Run: headless pygame with SDL's dummy video driver; simulated clock (each Clock.tick advances the game by its frame time, no real sleeping); random seed 0; keys injected as events and as key.get_pressed() state; no mouse input.
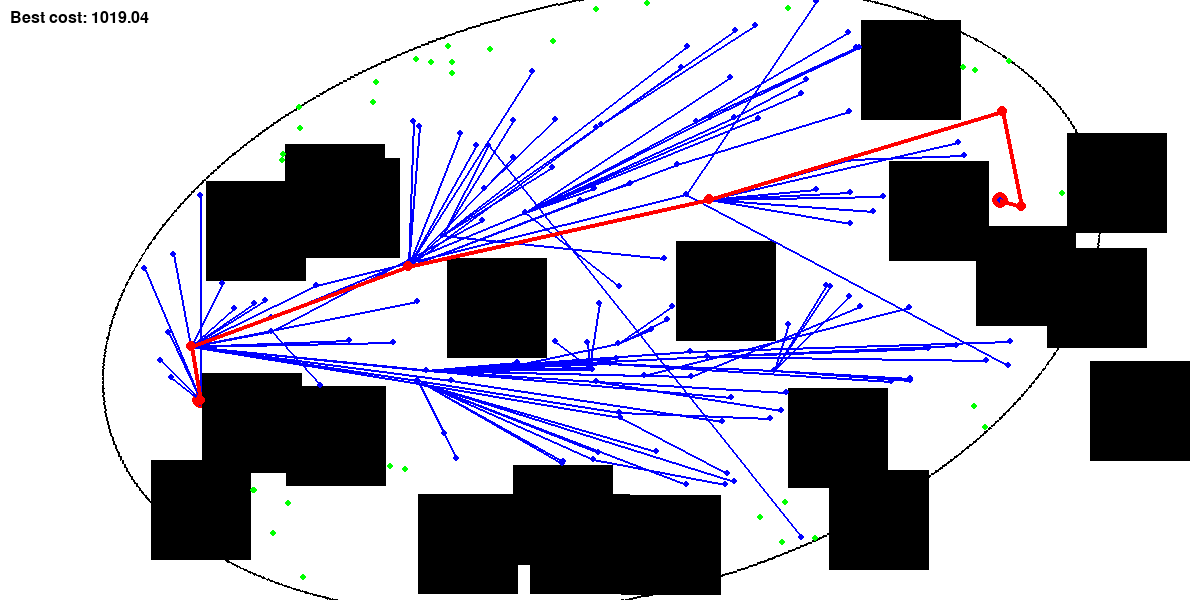
Frame 1 of 4 · flips 1–60 · no input
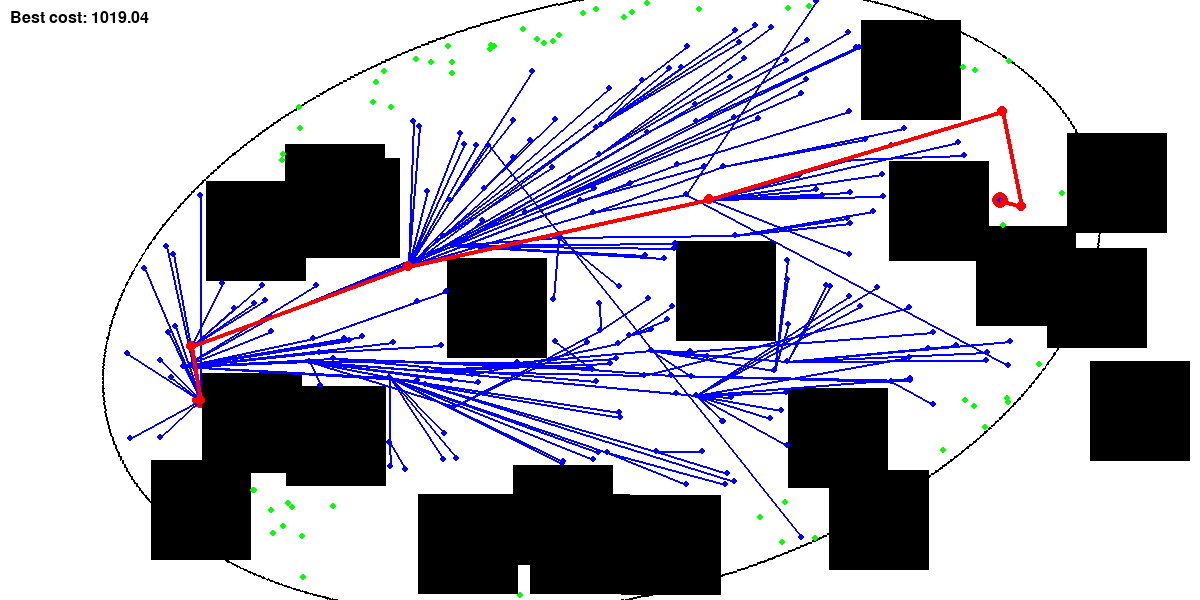
Frame 2 of 4 · flips 61–180 · tapped SPACE, RETURN · held RIGHT (→), D
Frame 3 of 4 · flips 181–300 · held DOWN (↓), S · screen unchanged from frame 2, image omitted
Frame 4 of 4 · flips 301–420 · held LEFT (←), A, UP (↑), W · screen unchanged from frame 3, image omitted

The pygame program that drew these frames:

import pygame
import random
import heapq
import math
import time
from collections import defaultdict

# Màu sắc
WHITE, RED, BLUE, GREEN, BLACK = (
    (255, 255, 255),
    (255, 0, 0),
    (0, 0, 255),
    (0, 255, 0),
    (0, 0, 0),
)

# Hằng số
INF = float("inf")
FPS = 60
WIDTH, HEIGHT = SIZE_MAP = (1200, 600)
SO_VAT = 20
SIZE_VAT = (100, 100)
START = (200, HEIGHT - 200)
GOAL = (WIDTH - 200, 200)
MAX_SO_LAN_LAP = 10
SIZE_LO = 25
R_NUT = 3
DO_RONG_CANH = 2


class Node:
    def __init__(self, state):
        self.state = state
        self.g = self._khoang_cach(state, START)
        self.h = self._khoang_cach(state, GOAL)
        self.f = self.g + self.h
        self.g_T = INF
        self.parent = self

    def __lt__(self, other):
        # So sánh theo giá trị cost() trước
        self_cost = self.cost()
        other_cost = other.cost()
        if self_cost == other_cost:
            return self.g_T < other.g_T
        return self_cost < other_cost

    def cost(self):
        return min(self.g_T + self.h, INF)

    @staticmethod
    def _khoang_cach(pos1, pos2):
        return math.hypot(pos1[0] - pos2[0], pos1[1] - pos2[1])


class BITStar:
    def __init__(self):
        pygame.init()
        self.screen = pygame.display.set_mode(SIZE_MAP)
        pygame.display.set_caption("BIT* Path Planning")
        self.font = pygame.font.SysFont("Arial", 24)
        self.clock = pygame.time.Clock()

        self.V = []
        self.E = []
        self.X_unconn = []
        self.vat_vat = []
        self.edge_dict = defaultdict(list)

        self.nut_start = Node(START)
        self.nut_start.g_T = 0
        self.nut_end = Node(GOAL)
        self.V.append(self.nut_start)

        self.r = INF
        self.Q_E = []
        self.Q_V = []
        self.V_old = []
        self.path_new = []
        self.path_old = []
        self.c_i = INF
        self.running = True
        self.so_lan_lap = 0
        self.finished = False

    def trong_vat(self, state):
        return not any(obs.collidepoint(state) for obs in self.vat_vat)

    def trong_elip(self, state):
        if self.c_i == INF:
            return True
        dist_start = math.hypot(state[0] - START[0], state[1] - START[1])
        dist_goal = math.hypot(state[0] - GOAL[0], state[1] - GOAL[1])
        return dist_start + dist_goal <= self.c_i

    def co_va_cham(self, v, w):
        x1, y1 = v.state
        x2, y2 = w.state
        dist = Node._khoang_cach((x1, y1), (x2, y2))
        steps = min(int(dist / 5) + 5, 50)

        for i in range(steps):
            u = i / (steps - 1)
            pos = (u * x2 + (1 - u) * x1, u * y2 + (1 - u) * y1)
            if not self.trong_vat(pos):
                return True
        return False

    def khoang_cach(self, v, w):
        return Node._khoang_cach(v.state, w.state)

    def chi_phi_canh(self, v, w):
        return INF if self.co_va_cham(v, w) else self.khoang_cach(v, w)

    def cap_nhat_r(self):
        n = max(1, len(self.V) + len(self.X_unconn))
        # Cập nhật công thức tính bán kính theo new.py
        return (
            2
            * 1.1
            * ((1 + 1 / 2) * (WIDTH * HEIGHT / math.pi) ** 0.5)
            * ((math.log(n) / n) ** 0.5)
        )

    def gia_tri_tot_nhat(self, queue):
        if not queue:
            return INF
        # Cập nhật để sử dụng cost thay vì chỉ giá trị prioritize
        if isinstance(queue[0], tuple):
            return queue[0][0]
        else:
            return queue[0].cost()

    def tao_vat(self):
        for _ in range(SO_VAT):
            while True:
                pos = (
                    random.randint(0, WIDTH - SIZE_VAT[0]),
                    random.randint(0, HEIGHT - SIZE_VAT[1]),
                )
                obs = pygame.Rect(pos, SIZE_VAT)
                if not (obs.collidepoint(START) or obs.collidepoint(GOAL)):
                    self.vat_vat.append(obs)
                    break

    def cat_tia(self):
        # Cắt đỉnh và mẫu nằm ngoài elip
        self.X_unconn = [x for x in self.X_unconn if x.f < self.c_i]
        self.V = [v for v in self.V if v.f <= self.c_i]

        # Lưu cạnh cũ và khởi tạo lại danh sách cạnh
        old_E = self.E
        self.E = []
        self.edge_dict.clear()

        # Xử lý các cạnh cũ
        for v, w in old_E:
            if v.f <= self.c_i and w.f <= self.c_i:
                self.E.append((v, w))
                self.edge_dict[v].append(w)
            else:
                w.g_T = INF
                w.parent = w

        # Chuyển các đỉnh có g_T = INF sang X_unconn
        to_move = [v for v in self.V if v.g_T == INF]
        self.X_unconn.extend(to_move)
        self.V = [v for v in self.V if v.g_T < INF]
        self.update_display(wait=True)

    def them_canh(self, v, w):
        if v.g_T < INF:
            w.g_T = v.g_T + self.khoang_cach(v, w)
            w.parent = v
            self.E.append((v, w))
            self.edge_dict[v].append(w)

    def hang_doi_canh(self, v, x):
        if v.g_T < INF:
            # Cập nhật với giá trị cost()
            cost_val = v.g_T + self.khoang_cach(v, x) + x.h
            heapq.heappush(self.Q_E, (cost_val, (v, x)))

    def hang_doi_dinh(self, v):
        # Sử dụng cost() thay vì g_T + h
        heapq.heappush(self.Q_V, (v.cost(), v))

    def mo_rong_dinh(self):
        _, v = heapq.heappop(self.Q_V)
        if v.g_T == INF:
            return

        kc_limit = self.r
        g_T_v = v.g_T
        g_T_dest = self.nut_end.g_T

        # Xử lý đỉnh chưa kết nối
        for x in self.X_unconn:
            kc = self.khoang_cach(v, x)
            if (
                kc <= kc_limit
                and g_T_v + kc + x.h < g_T_dest
                and not self.co_va_cham(v, x)
            ):
                self.hang_doi_canh(v, x)

        # Xử lý đỉnh đã có trong V nhưng không cũ
        if v not in self.V_old:
            for w in self.V:
                if v != w and w not in self.edge_dict.get(v, []):
                    kc = self.khoang_cach(v, w)
                    if (
                        kc <= kc_limit
                        and g_T_v + kc + w.h < g_T_dest
                        and g_T_v + kc < w.g_T
                        and not self.co_va_cham(v, w)
                    ):
                        self.hang_doi_canh(v, w)

    def duong_den_dich(self):
        if self.nut_end.g_T == INF:
            return []
        path, v = [], self.nut_end
        while v != self.nut_start:
            path.append(v)
            v = v.parent
        path.append(self.nut_start)
        return path

    def xu_ly_lo(self):
        # Khởi tạo
        if self.so_lan_lap == 0:
            self.V, self.X_unconn = [self.nut_start], [self.nut_end]
        else:
            self.cat_tia()

        self.Q_E, self.Q_V = [], []
        j = 0

        while True:
            # Kiểm tra điều kiện dừng
            if not self.Q_E and not self.Q_V:
                j += 1
                if (
                    j > 5
                    or self.so_lan_lap >= MAX_SO_LAN_LAP
                    or self.nut_end.g_T < self.c_i
                ):
                    if self.nut_end.g_T < self.c_i:
                        self.so_lan_lap += 1
                    else:
                        self.running = False
                    break

                # Lấy mẫu mới
                new_samples = self.lay_mau()
                if not new_samples:
                    print("Không tạo được mẫu mới.")
                    self.running = False
                    break

                self.X_unconn.extend(new_samples)
                self.cat_tia()
                self.V_old = self.V.copy()
                for v in self.V:
                    self.hang_doi_dinh(v)
                self.r = self.cap_nhat_r()
                continue

            # Mở rộng đỉnh tốt nhất
            best_edge = self.gia_tri_tot_nhat(self.Q_E)
            while self.Q_V and self.gia_tri_tot_nhat(self.Q_V) <= best_edge:
                self.mo_rong_dinh()
                best_edge = self.gia_tri_tot_nhat(self.Q_E)

            if not self.Q_E:
                continue

            # Xử lý cạnh tốt nhất
            _, (v_m, x_m) = heapq.heappop(self.Q_E)
            g_T_vm = v_m.g_T
            kc = self.khoang_cach(v_m, x_m)

            if g_T_vm + kc + x_m.h >= self.nut_end.g_T or g_T_vm + kc >= x_m.g_T:
                continue

            if not self.co_va_cham(v_m, x_m) and g_T_vm + kc + x_m.h < self.nut_end.g_T:
                # Cập nhật đồ thị
                if x_m in self.V:
                    # Xóa cạnh đến x_m
                    self.E = [(v, w) for v, w in self.E if w != x_m]
                    for v in list(self.edge_dict.keys()):
                        if x_m in self.edge_dict[v]:
                            self.edge_dict[v].remove(x_m)
                    x_m.parent, x_m.g_T = x_m, INF
                else:
                    # Thêm x_m vào đồ thị
                    self.X_unconn.remove(x_m)
                    self.V.append(x_m)
                    self.hang_doi_dinh(x_m)

                # Thêm cạnh và cập nhật hàng đợi
                self.them_canh(v_m, x_m)

                # Cập nhật Q_E loại bỏ các cạnh không còn cần thiết
                x_m_g_T = x_m.g_T
                self.Q_E = [
                    (c, (v, x))
                    for c, (v, x) in self.Q_E
                    if x != x_m or v.g_T + self.khoang_cach(v, x) < x_m_g_T
                ]
                heapq.heapify(self.Q_E)

                if not self.Q_E or not self.Q_V:
                    self.update_display(wait=True)
            else:
                self.Q_E, self.Q_V = [], []

        # Cập nhật đường đi
        if self.c_i < INF:
            self.path_old = self.path_new.copy()
        new_path = self.duong_den_dich()
        if new_path:
            self.path_new, self.c_i = new_path, self.nut_end.g_T
        self.update_display(wait=True)

    def update_display(self, wait=False):
        self.screen.fill(WHITE)

        # Vẽ các vật và điểm đầu cuối
        pygame.draw.circle(self.screen, RED, START, R_NUT + 5)
        pygame.draw.circle(self.screen, RED, GOAL, R_NUT + 5)
        for obs in self.vat_vat:
            pygame.draw.rect(self.screen, BLACK, obs)

        # Vẽ elip
        if self.c_i != INF:
            sx, sy, gx, gy = START[0], START[1], GOAL[0], GOAL[1]
            cx, cy = (sx + gx) / 2, (sy + gy) / 2
            dx, dy = gx - sx, gy - sy
            dist = math.hypot(dx, dy)
            if dist > 0:
                angle = math.atan2(dy, dx)
                a = self.c_i / 2
                b = math.sqrt(max(0, a**2 - (dist / 2) ** 2))

                surf = pygame.Surface((2 * a, 2 * b), pygame.SRCALPHA)
                pygame.draw.ellipse(surf, BLACK, surf.get_rect(center=(a, b)), width=2)
                rot_surf = pygame.transform.rotate(surf, -math.degrees(angle))
                self.screen.blit(rot_surf, rot_surf.get_rect(center=(cx, cy)))

        # Vẽ đồ thị
        for v in self.V:
            if v.g_T < INF:
                pygame.draw.circle(self.screen, BLUE, v.state, R_NUT)

        for v, w in self.E:
            if v.g_T < INF and w.g_T < INF:
                pygame.draw.line(self.screen, BLUE, v.state, w.state, DO_RONG_CANH)

        for x in self.X_unconn:
            pygame.draw.circle(self.screen, GREEN, x.state, R_NUT)

        # Vẽ đường đi tốt nhất
        if self.path_new:
            prev = self.path_new[0]
            for v in self.path_new[1:]:
                pygame.draw.line(
                    self.screen, RED, prev.state, v.state, DO_RONG_CANH + 2
                )
                pygame.draw.circle(self.screen, RED, v.state, R_NUT + 2)
                prev = v

        # Hiển thị chi phí
        cost_text = (
            f"Best cost: {self.c_i:.2f}" if self.c_i != INF else "Best cost: INF"
        )
        self.screen.blit(self.font.render(cost_text, True, BLACK), (10, 10))

        pygame.display.update()

        # Xử lý sự kiện
        if wait and not self.finished:
            for event in pygame.event.get():
                if event.type == pygame.QUIT:
                    pygame.quit()
                    exit()
            self.clock.tick(FPS)
            time.sleep(0.1)

    def run(self):
        # Khởi tạo và chạy thuật toán
        self.tao_vat()
        self.update_display()

        while True:
            # Xử lý sự kiện
            for event in pygame.event.get():
                if event.type == pygame.QUIT:
                    pygame.quit()
                    return

            self.update_display()

            # Cập nhật thuật toán
            if self.running and not self.finished:
                prev_cost = self.c_i
                self.xu_ly_lo()

                # Hiển thị kết quả
                if self.path_new and self.c_i != prev_cost:
                    print(f"Iteration {self.so_lan_lap}: Best cost = {self.c_i:.2f}")

                if not self.running:
                    self.finished = True
                    print(
                        f"Final path cost: {self.c_i:.2f}"
                        if self.path_new
                        else "No path found to goal"
                    )

            self.clock.tick(FPS)
            time.sleep(0.1)

    def lay_mau(self):
        samples = []
        attempts = 0
        max_attempts = 1000
        while len(samples) < SIZE_LO and attempts < max_attempts:
            attempts += 1
            state = (random.randint(0, WIDTH), random.randint(0, HEIGHT))
            if self.trong_vat(state) and self.trong_elip(state):
                samples.append(Node(state))
        return samples


if __name__ == "__main__":
    BITStar().run()
